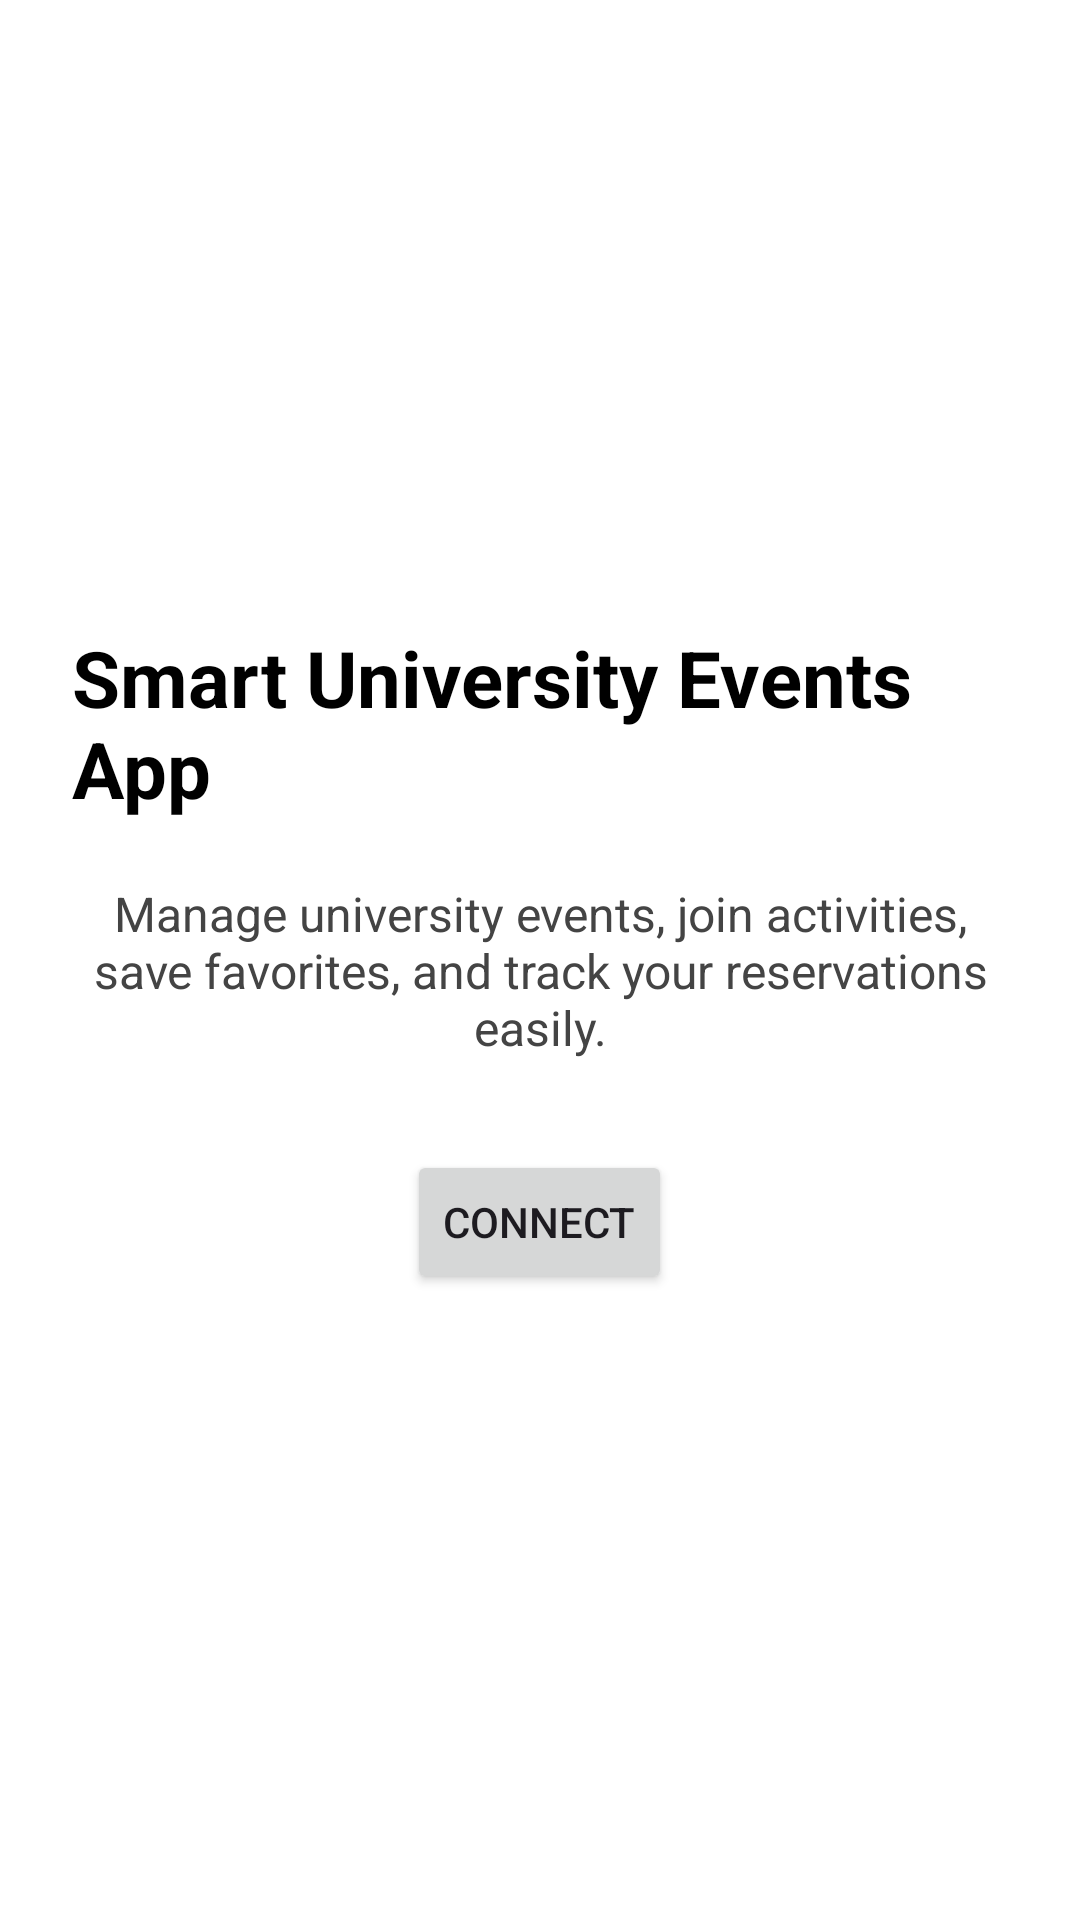

This screen was rendered from an Android layout file. Write that file and the resources it references.
<!-- AndroidManifest.xml: application theme Theme.CourseProject_1221572 -->
<!-- res/layout/activity_intro.xml -->
<?xml version="1.0" encoding="utf-8"?>
<LinearLayout xmlns:android="http://schemas.android.com/apk/res/android"
    android:layout_width="match_parent"
    android:layout_height="match_parent"
    android:orientation="vertical"
    android:gravity="center"
    android:background="#FFFFFF"
    android:padding="24dp">

    <TextView
        android:id="@+id/textViewIntroTitle"
        android:layout_width="wrap_content"
        android:layout_height="wrap_content"
        android:text="Smart University Events App"
        android:textSize="26sp"
        android:textStyle="bold"
        android:textColor="#000000" />

    <TextView
        android:id="@+id/textViewIntroDescription"
        android:layout_width="match_parent"
        android:layout_height="wrap_content"
        android:text="Manage university events, join activities, save favorites, and track your reservations easily."
        android:textSize="16sp"
        android:textColor="#444444"
        android:gravity="center"
        android:layout_marginTop="20dp" />

    <Button
        android:id="@+id/buttonConnect"
        android:layout_width="wrap_content"
        android:layout_height="wrap_content"
        android:text="Connect"
        android:layout_marginTop="30dp" />

    <ProgressBar
        android:id="@+id/progressBarConnect"
        android:layout_width="wrap_content"
        android:layout_height="wrap_content"
        android:visibility="gone"
        android:layout_marginTop="20dp" />

</LinearLayout>
<!-- resources referenced by this layout -->
<resources>
  <style name="Theme.CourseProject_1221572" parent="Base.Theme.CourseProject_1221572" />
  <style name="Base.Theme.CourseProject_1221572" parent="Theme.Material3.DayNight.NoActionBar">
          
          
      </style>
</resources>
